Labelled photos from "split_data", an image-classification folder in sepehrtaji-dev/Laliga_teams_logo_CNN. The possible labels are: Athletic Bilbao, Atletico Madrid, Barcelona, Celta Vigo, Deportivo Alaves, Espanyol, Getafe, Girona, Las Palmas, Leganes, Mallorca, Osasuna, Rayo Vallecano, Real Betis, Real Madrid, Real Sociedad, Real Valladolid, Sevilla, Valencia, Villarreal.

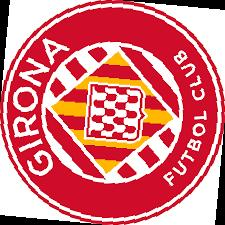
Label: Girona

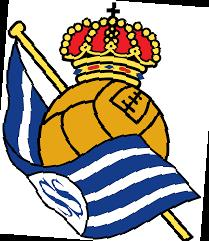
Label: Real Sociedad

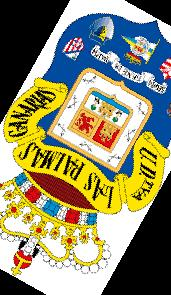
Label: Las Palmas

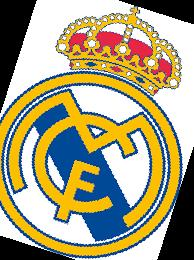
Label: Real Madrid

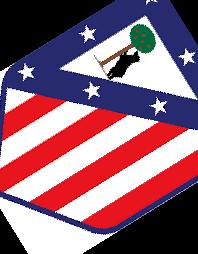
Label: Atletico Madrid

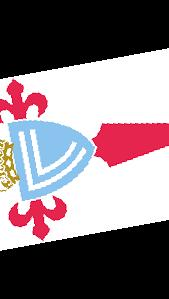
Label: Celta Vigo
